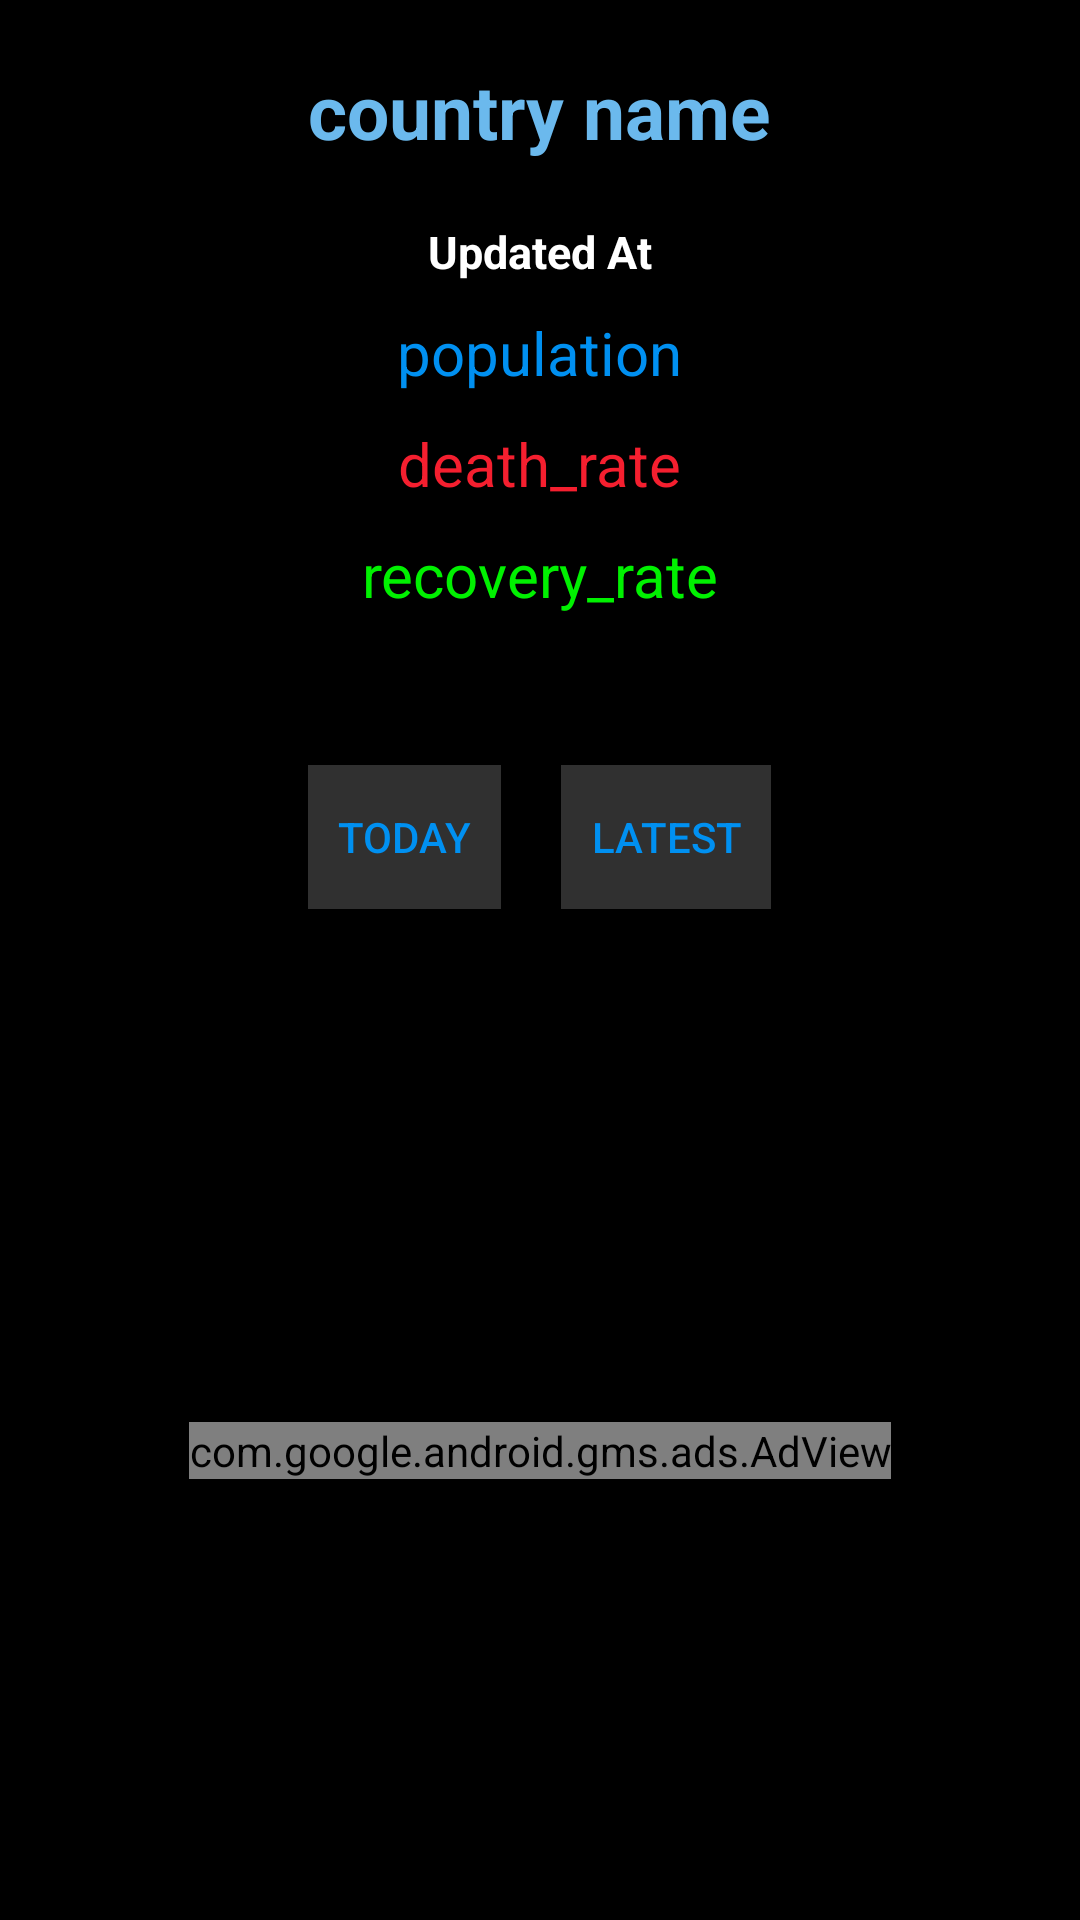

The Android layout XML behind this screen, and the referenced resources:
<!-- AndroidManifest.xml: application theme Theme.VirusDetails -->
<!-- res/layout/country_details.xml -->
<?xml version="1.0" encoding="utf-8"?>
<LinearLayout
        xmlns:android="http://schemas.android.com/apk/res/android"
        xmlns:tools="http://schemas.android.com/tools"
                    android:orientation="vertical"
                    android:layout_width="match_parent"
                    android:layout_height="match_parent"
                    android:gravity="center_horizontal"
                    android:background="#000000"
                    tools:context=".CountryPage">
<TextView
        android:layout_width="wrap_content"
        android:layout_height="wrap_content"
        android:text="country name"
        android:textColor="#6BB9ED"
        android:textStyle="bold"
        android:padding="20dp"
        android:textSize="25sp"
android:id="@+id/country_name"/>

    <TextView
        android:layout_width="wrap_content"
        android:layout_height="wrap_content"
        android:text="Updated At"
        android:textColor="#ffffff"
        android:textStyle="bold"
        android:textSize="15sp"
        android:id="@+id/updated_at_id"/>

        <TextView
            android:layout_width="wrap_content"
            android:layout_height="wrap_content"
            android:text="population"
            android:paddingTop="10dp"
            android:textColor="#0090f1"
            android:textSize="20sp"
            android:id="@+id/population_id"/>

        <TextView
                android:layout_width="wrap_content"
                android:layout_height="wrap_content"
                android:paddingTop="10dp"
                android:text="death_rate"
                android:textColor="#f51f2f"
                android:textSize="20sp"
                android:id="@+id/death_rate_id"/>
        <TextView
                android:layout_width="wrap_content"
                android:layout_height="wrap_content"
                android:paddingTop="10dp"
                android:text="recovery_rate"
                android:textColor="#00f100"
                android:textSize="20sp"
                android:id="@+id/recovered_rate_id"/>
    <LinearLayout
     android:layout_width="wrap_content"
     android:layout_height="wrap_content"
    android:paddingTop="20dp"
      android:layout_margin="20dp">
        <Button
                android:layout_width="wrap_content"
                android:layout_height="wrap_content"
                android:padding="10dp"
                android:layout_margin="10dp"
                android:text="today"
                android:textColor="#0090f1"
                android:background="#303030"
                android:id="@+id/today_btn_id"
                style="?android:attr/buttonBarButtonStyle"/>
        <Button
                android:layout_width="wrap_content"
                android:layout_height="wrap_content"
                android:padding="10dp"
                android:layout_margin="10dp"
               android:text="Latest"
                android:textColor="#0090f1"
                android:background="#303030"
                android:id="@+id/total_btn_id"
                style="?android:attr/buttonBarButtonStyle"/>
    </LinearLayout>

    <TextView
                android:layout_width="wrap_content"
                android:layout_height="wrap_content"
                android:paddingTop="10dp"
                android:text="death"
                android:layout_marginTop="30dp"
                android:textColor="#000000"
                android:textSize="20sp"
                android:id="@+id/death_id"/>
        <TextView
                android:layout_width="wrap_content"
                android:layout_height="wrap_content"
                android:paddingTop="10dp"
                android:text="recovery"
                android:textColor="#000000"
                android:textSize="20sp"
                android:id="@+id/recovered_id"/>
    <TextView
                android:layout_width="wrap_content"
                android:layout_height="wrap_content"
                android:paddingTop="10dp"
                android:text="critical"
                android:textColor="#000000"
                android:textSize="20sp"
                android:id="@+id/critical_id"/>

   <com.google.android.gms.ads.AdView
      xmlns:ads="http://schemas.android.com/apk/res-auto"
      android:id="@+id/adView"
      android:layout_width="wrap_content"
      android:layout_height="wrap_content"
      android:layout_centerHorizontal="true"
      android:layout_alignParentBottom="true"
      ads:adSize="BANNER"
      ads:adUnitId="ca-app-pub-2728254994856043/4457723402">
  </com.google.android.gms.ads.AdView>

</LinearLayout>
<!-- resources referenced by this layout -->
<resources>
  <style name="Theme.VirusDetails" parent="Theme.AppCompat.Light.NoActionBar">
          
          <item name="colorPrimary">@color/purple_500</item>
          <item name="colorPrimaryDark">@color/purple_700</item>
          <item name="colorAccent">@color/teal_200</item>
          
      </style>
  <!-- not gathered from this repository: default colours our renderer supplied (Android Studio template values) -->
  <color name="purple_500">#FF6200EE</color>
  <color name="purple_700">#FF3700B3</color>
  <color name="teal_200">#FF03DAC5</color>
</resources>
